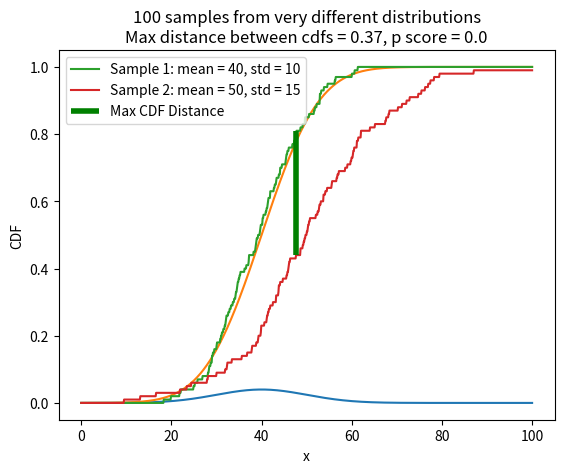

Here is the Python script that generated this plot:
import numpy as np
from matplotlib import pyplot as plt
import scipy.stats as st


x_val = np.linspace(0,100,1000)

norm1pdf = st.norm.pdf(x_val,scale = 10,loc = 40)
norm2pdf = st.norm.pdf(x_val,scale = 10,loc = 45)

norm1cdf = st.norm.cdf(x_val,scale = 10,loc = 40)

norm110draw = np.random.normal(50,15,100)

percentile_list = []
for i in x_val:
	percentile_list.append(st.percentileofscore(np.sort(norm110draw),i)/100)
	
norm110draw2 = np.random.normal(40,10,100)

percentile_list2 = []
for i in x_val:
	percentile_list2.append(st.percentileofscore(np.sort(norm110draw2),i)/100)

plt.plot(x_val,norm1pdf)
plt.title("Probability density function")
plt.ylabel("PDF")
plt.xlabel("x")
plt.show()
plt.plot(x_val,norm1cdf)
plt.title("cumulative distribution function")
plt.ylabel("CDF")
plt.xlabel("x")
plt.show()




kstestr = st.kstest(norm110draw,norm110draw2,alternative='two-sided')
max_diff = 0
xmax_ind = 0
bgger = "CDF"
for i in range(len(norm1cdf)):
	diff = percentile_list2[i] - percentile_list[i]
	if abs(diff) > max_diff:
		max_diff = abs(diff)
		xmax_ind = i
		if diff > 0:
			bgger = "CDF"
		else:
			bgger = "Sample"
plt.plot(x_val,percentile_list2,label = "Sample 1: mean = 40, std = 10")
plt.plot(x_val,percentile_list,label = "Sample 2: mean = 50, std = 15")
if bgger == "CDF":
	plt.vlines(x_val[xmax_ind],percentile_list[xmax_ind],percentile_list2[xmax_ind],linewidth=4,color="green",label="Max CDF Distance")
if bgger == "Sample":
	plt.vlines(x_val[xmax_ind],percentile_list2[xmax_ind],percentile_list[xmax_ind],linewidth=4,color="green",label="Max CDF Distance")
plt.title(f"100 samples from very different distributions\nMax distance between cdfs = {round(kstestr[0],3)}, p score = {round(kstestr[1],3)}")
plt.ylabel("CDF")
plt.xlabel("x")
plt.legend()
plt.show()